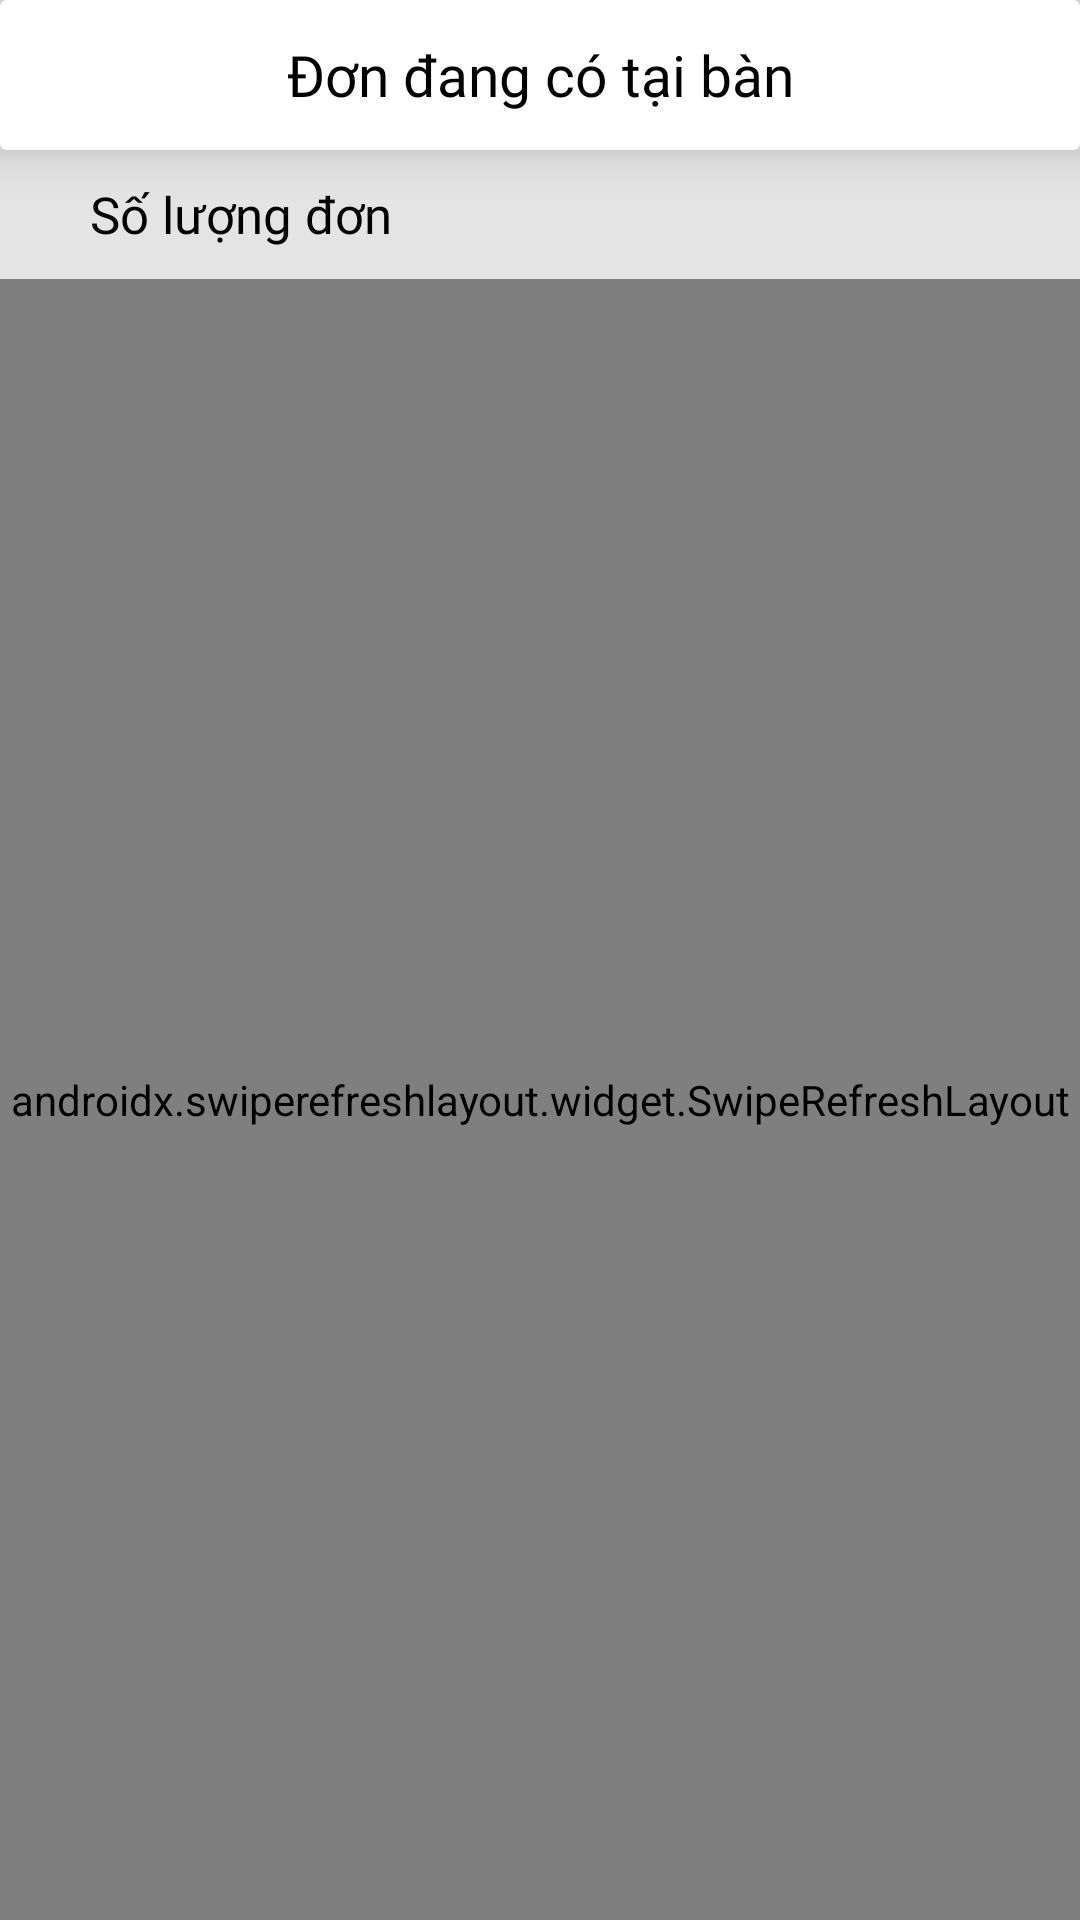

Reconstruct the res/layout file that produces this screen, plus the resources it refers to.
<!-- AndroidManifest.xml: application theme Theme.DuAn1_mananger -->
<!-- res/layout/fragment_save_to_oder.xml -->
<?xml version="1.0" encoding="utf-8"?>
<androidx.constraintlayout.widget.ConstraintLayout xmlns:android="http://schemas.android.com/apk/res/android"
    xmlns:tools="http://schemas.android.com/tools"
    android:layout_width="match_parent"
    android:layout_height="match_parent"
    xmlns:app="http://schemas.android.com/apk/res-auto"
    android:orientation="vertical"
    android:background="@color/grey_40">

    <LinearLayout
        android:layout_width="match_parent"
        android:layout_height="match_parent"
        android:orientation="vertical">
        <androidx.cardview.widget.CardView
            android:id="@+id/cardView"
            android:layout_width="match_parent"
            android:layout_height="wrap_content"
            app:cardBackgroundColor="@color/white"
            app:cardElevation="@dimen/dimen_10dp"
            app:layout_constraintEnd_toEndOf="parent"
            app:layout_constraintStart_toStartOf="parent"
            app:layout_constraintTop_toTopOf="parent">
            <androidx.constraintlayout.widget.ConstraintLayout
                android:id="@+id/layoutHeader"
                android:layout_width="match_parent"
                android:layout_height="wrap_content"
                android:paddingVertical="@dimen/dimen_10dp">


                <TextView
                    android:id="@+id/tvTitle"
                    android:layout_width="wrap_content"
                    android:layout_height="wrap_content"
                    android:fontFamily="@font/poppins_medium"
                    android:text="Đơn đang có tại bàn"
                    android:textColor="@color/black"
                    android:textSize="@dimen/dimen_19dp"
                    app:layout_constraintBottom_toBottomOf="parent"
                    app:layout_constraintEnd_toEndOf="parent"
                    app:layout_constraintHorizontal_bias="0.5"

                    app:layout_constraintStart_toStartOf="parent"
                    app:layout_constraintTop_toTopOf="parent"
                    app:layout_constraintVertical_bias="0.5" />
                <ImageView
                    android:id="@+id/ic_show_search"
                    android:layout_width="@dimen/dimen_30dp"
                    android:layout_height="@dimen/dimen_30dp"
                    android:src="@drawable/ic_round_search"
                    app:layout_constraintBottom_toBottomOf="parent"
                    app:layout_constraintEnd_toEndOf="parent"
                    app:layout_constraintHorizontal_bias="0.957"
                    app:layout_constraintStart_toStartOf="parent"
                    app:layout_constraintTop_toTopOf="parent"
                    app:layout_constraintVertical_bias="0.8"
                    app:tint="@color/grey_100" />
                <TextView
                    android:id="@+id/tvCloseSearchView"
                    android:layout_width="wrap_content"
                    android:layout_height="wrap_content"
                    android:text="Hủy"
                    android:textColor="@color/grey_150"
                    android:fontFamily="@font/poppins_medium"
                    android:textSize="@dimen/dimen_18dp"
                    android:visibility="gone"
                    app:layout_constraintBottom_toBottomOf="parent"
                    app:layout_constraintEnd_toEndOf="parent"
                    app:layout_constraintHorizontal_bias="0.95"
                    app:layout_constraintStart_toStartOf="parent"
                    app:layout_constraintTop_toTopOf="parent"
                    app:layout_constraintVertical_bias="0.8"
                    app:tint="@color/grey_100" />

                <androidx.appcompat.widget.SearchView
                    android:id="@+id/search_view_oder_save"
                    android:layout_width="match_parent"
                    android:layout_height="@dimen/dimen_40dp"
                    android:layout_marginEnd="@dimen/dimen_55dp"
                    android:layout_marginStart="@dimen/dimen_25dp"
                    android:background="@drawable/custom_search_view_2"
                    app:iconifiedByDefault="false"
                    android:visibility="gone"
                    app:layout_constraintBottom_toBottomOf="parent"
                    app:layout_constraintEnd_toStartOf="@+id/tvCloseSearchView"
                    app:layout_constraintHorizontal_bias="0.9"
                    app:layout_constraintStart_toStartOf="parent"
                    app:layout_constraintTop_toTopOf="parent"
                    app:layout_constraintVertical_bias="0.8"
                    app:queryBackground="@null"
                    app:queryHint="@string/text_hint_search_oder_save"
                    app:submitBackground="@null" />
            </androidx.constraintlayout.widget.ConstraintLayout>
        </androidx.cardview.widget.CardView>
        <LinearLayout

            android:layout_width="match_parent"
            android:layout_height="wrap_content"
            android:orientation="horizontal"
            android:gravity="center|left"
            android:paddingStart="@dimen/dimen_20dp"
            android:layout_marginVertical="@dimen/dimen_10dp"
            >
            <TextView
                android:id="@+id/tvCountSaveOder"
                android:layout_width="wrap_content"
                android:layout_height="@dimen/dimen_23dp"
                android:text="Số lượng đơn"
                android:layout_marginStart="@dimen/dimen_10dp"
                android:fontFamily="@font/poppins_regular"
                android:textColor="@color/black"
                android:textSize="@dimen/dimen_17dp"/>

        </LinearLayout>
        <FrameLayout
            android:layout_width="match_parent"
            android:layout_height="0dp"
            android:layout_weight="1">

        <LinearLayout
            android:id="@+id/layoutNotificationNullData"
            android:layout_width="wrap_content"
            android:layout_height="wrap_content"
            android:orientation="vertical"
            android:gravity="center"
            android:layout_gravity="center|top"
            android:layout_marginTop="@dimen/dimen_45dp"
            android:visibility="gone"
            >
            <ImageView
                android:layout_width="@dimen/dimen_80dp"
                android:layout_height="@dimen/dimen_80dp"
                android:src="@drawable/ic_monitor"/>
            <TextView
                android:id="@+id/tvNotifiNull"
                android:layout_width="wrap_content"
                android:layout_height="wrap_content"
                android:text="Chưa có đơn hàng"
                android:gravity="center"
                android:layout_marginHorizontal="@dimen/dimen_25dp"
                android:textColor="@color/grey_100"
                android:fontFamily="@font/poppins_medium"
                android:textSize="@dimen/dimen_16dp"/>
        </LinearLayout>

            <androidx.swiperefreshlayout.widget.SwipeRefreshLayout
                android:id="@+id/swiperRefreshLayout"
                android:layout_width="match_parent"
                android:layout_height="match_parent">
                <androidx.recyclerview.widget.RecyclerView
                    android:id="@+id/recVListOderSave"
                    android:layout_width="match_parent"
                    android:layout_height="match_parent"
                    android:background="@color/white"
                    android:paddingHorizontal="@dimen/dimen_5dp"
                    app:layoutManager="androidx.recyclerview.widget.LinearLayoutManager"
                    android:orientation="vertical"/>
            </androidx.swiperefreshlayout.widget.SwipeRefreshLayout>
        </FrameLayout>


    </LinearLayout>



</androidx.constraintlayout.widget.ConstraintLayout>
<!-- resources referenced by this layout -->
<resources>
  <color name="black">#FF000000</color>
  <color name="grey_100">#6F6F6F</color>
  <color name="grey_150">#3F3F3F</color>
  <color name="grey_40">#E4E4E4</color>
  <color name="white">#FFFFFFFF</color>
  <dimen name="dimen_10dp">10dp</dimen>
  <dimen name="dimen_16dp">16dp</dimen>
  <dimen name="dimen_17dp">17dp</dimen>
  <dimen name="dimen_18dp">18dp</dimen>
  <dimen name="dimen_19dp">19dp</dimen>
  <dimen name="dimen_20dp">20dp</dimen>
  <dimen name="dimen_23dp">23dp</dimen>
  <dimen name="dimen_25dp">25dp</dimen>
  <dimen name="dimen_30dp">30dp</dimen>
  <dimen name="dimen_40dp">40dp</dimen>
  <dimen name="dimen_45dp">45dp</dimen>
  <dimen name="dimen_55dp">55dp</dimen>
  <dimen name="dimen_5dp">5dp</dimen>
  <dimen name="dimen_80dp">80dp</dimen>
  <!-- drawable custom_search_view_2 (drawable-v24) -->
  <?xml version="1.0" encoding="utf-8"?>
  <shape xmlns:android="http://schemas.android.com/apk/res/android">
  
      <solid android:color="#D5E2E2E2" />
      <corners android:radius="10dp"/>
  </shape>
  <!-- drawable ic_monitor: png bitmap (drawable, 24502 bytes) -->
  <string name="text_hint_search_oder_save">Tìm tên đơn theo bàn, thời gian, giá tiền...</string>
  <style name="Theme.DuAn1_mananger" parent="Theme.Design.Light.NoActionBar">
          
          <item name="colorPrimary">@color/purple_500</item>
          <item name="colorPrimaryVariant">@color/purple_700</item>
          <item name="colorOnPrimary">@color/white</item>
          
          <item name="colorSecondary">@color/teal_200</item>
          <item name="colorSecondaryVariant">@color/teal_700</item>
          <item name="colorOnSecondary">@color/black</item>
          
          <item name="android:statusBarColor">@color/black</item>
  
          
      </style>
  <color name="purple_500">#FF6200EE</color>
  <color name="purple_700">#FF3700B3</color>
  <color name="teal_200">#FF03DAC5</color>
  <color name="teal_700">#FF018786</color>
</resources>
